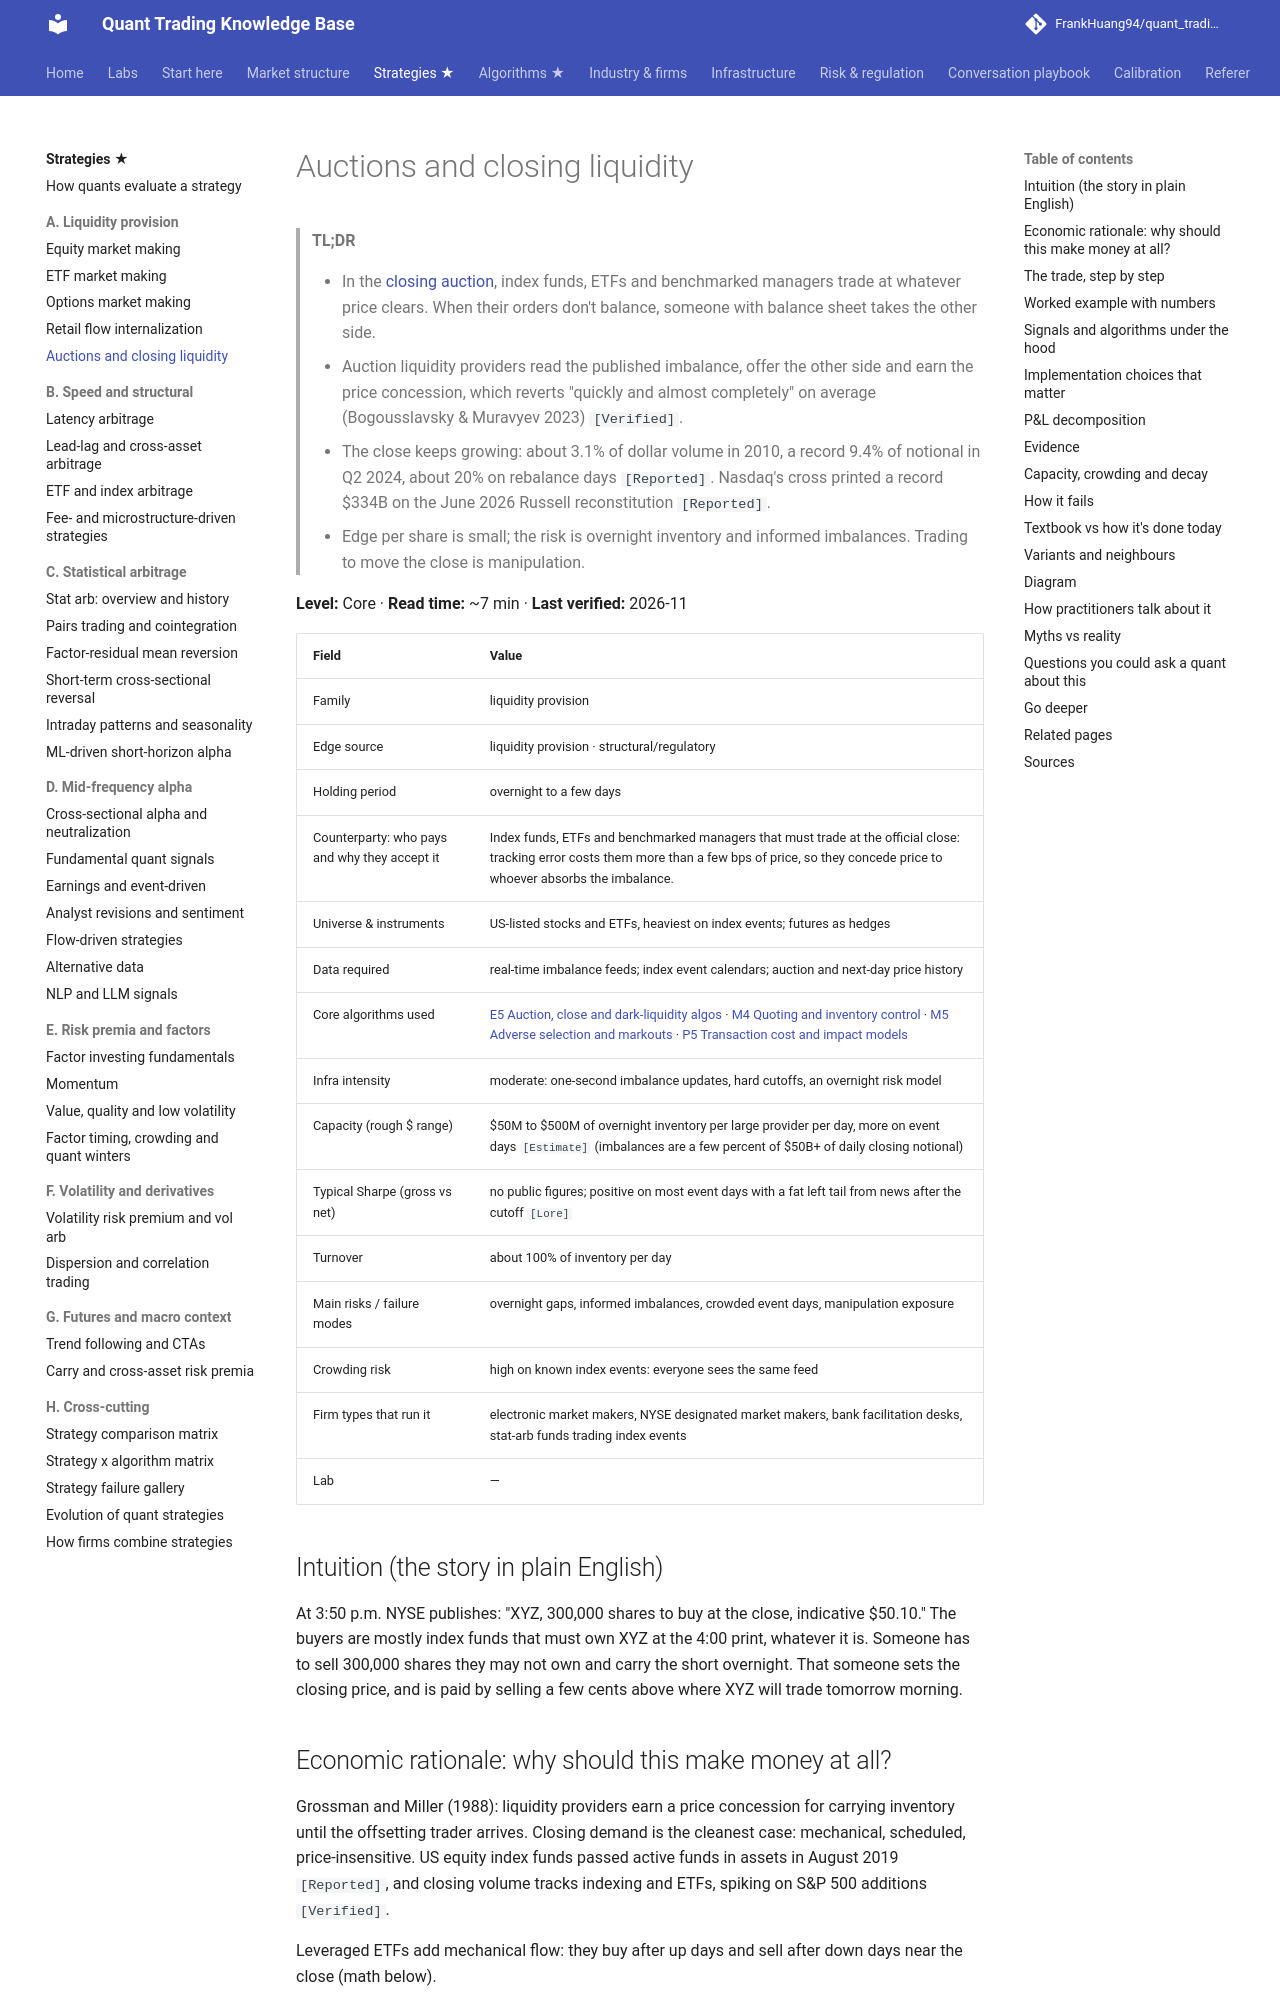

repository: FrankHuang94/quant_trading_claude · page: 02-strategies/a-liquidity-provision/auctions-and-closing-liquidity/index.html · generator: mkdocs

# Auctions and closing liquidity

> **TL;DR**
>
> - In the [closing auction](../../09-reference/glossary.md#closing-auction), index funds, ETFs and benchmarked managers trade at whatever price clears. When their orders don't balance, someone with balance sheet takes the other side.
> - Auction liquidity providers read the published imbalance, offer the other side and earn the price concession, which reverts "quickly and almost completely" on average (Bogousslavsky & Muravyev 2023) `[Verified]`.
> - The close keeps growing: about 3.1% of dollar volume in 2010, a record 9.4% of notional in Q2 2024, about 20% on rebalance days `[Reported]`. Nasdaq's cross printed a record \$334B on the June 2026 Russell reconstitution `[Reported]`.
> - Edge per share is small; the risk is overnight inventory and informed imbalances. Trading to move the close is manipulation.

**Level:** Core · **Read time:** ~7 min · **Last verified:** 2026-11

| Field | Value |
|---|---|
| Family | liquidity provision |
| Edge source | liquidity provision · structural/regulatory |
| Holding period | overnight to a few days |
| Counterparty: who pays and why they accept it | Index funds, ETFs and benchmarked managers that must trade at the official close: tracking error costs them more than a few bps of price, so they concede price to whoever absorbs the imbalance. |
| Universe & instruments | US-listed stocks and ETFs, heaviest on index events; futures as hedges |
| Data required | real-time imbalance feeds; index event calendars; auction and next-day price history |
| Core algorithms used | [E5 Auction, close and dark-liquidity algos](../../03-algorithms/e-execution-algorithms/auction-close-and-dark-liquidity-algos.md) · [M4 Quoting and inventory control](../../03-algorithms/f-market-making-and-hft-algorithms/quoting-and-inventory-control.md) · [M5 Adverse selection and markouts](../../03-algorithms/f-market-making-and-hft-algorithms/adverse-selection-and-markouts.md) · [P5 Transaction cost and impact models](../../03-algorithms/d-portfolio-construction/transaction-cost-and-impact-models.md) |
| Infra intensity | moderate: one-second imbalance updates, hard cutoffs, an overnight risk model |
| Capacity (rough $ range) | \$50M to \$500M of overnight inventory per large provider per day, more on event days `[Estimate]` (imbalances are a few percent of \$50B+ of daily closing notional) |
| Typical Sharpe (gross vs net) | no public figures; positive on most event days with a fat left tail from news after the cutoff `[Lore]` |
| Turnover | about 100% of inventory per day |
| Main risks / failure modes | overnight gaps, informed imbalances, crowded event days, manipulation exposure |
| Crowding risk | high on known index events: everyone sees the same feed |
| Firm types that run it | electronic market makers, NYSE designated market makers, bank facilitation desks, stat-arb funds trading index events |
| Lab | — |

## Intuition (the story in plain English)

At 3:50 p.m. NYSE publishes: "XYZ, 300,000 shares to buy at the close, indicative \$50.10." The buyers are mostly index funds that must own XYZ at the 4:00 print, whatever it is. Someone has to sell 300,000 shares they may not own and carry the short overnight. That someone sets the closing price, and is paid by selling a few cents above where XYZ will trade tomorrow morning.
